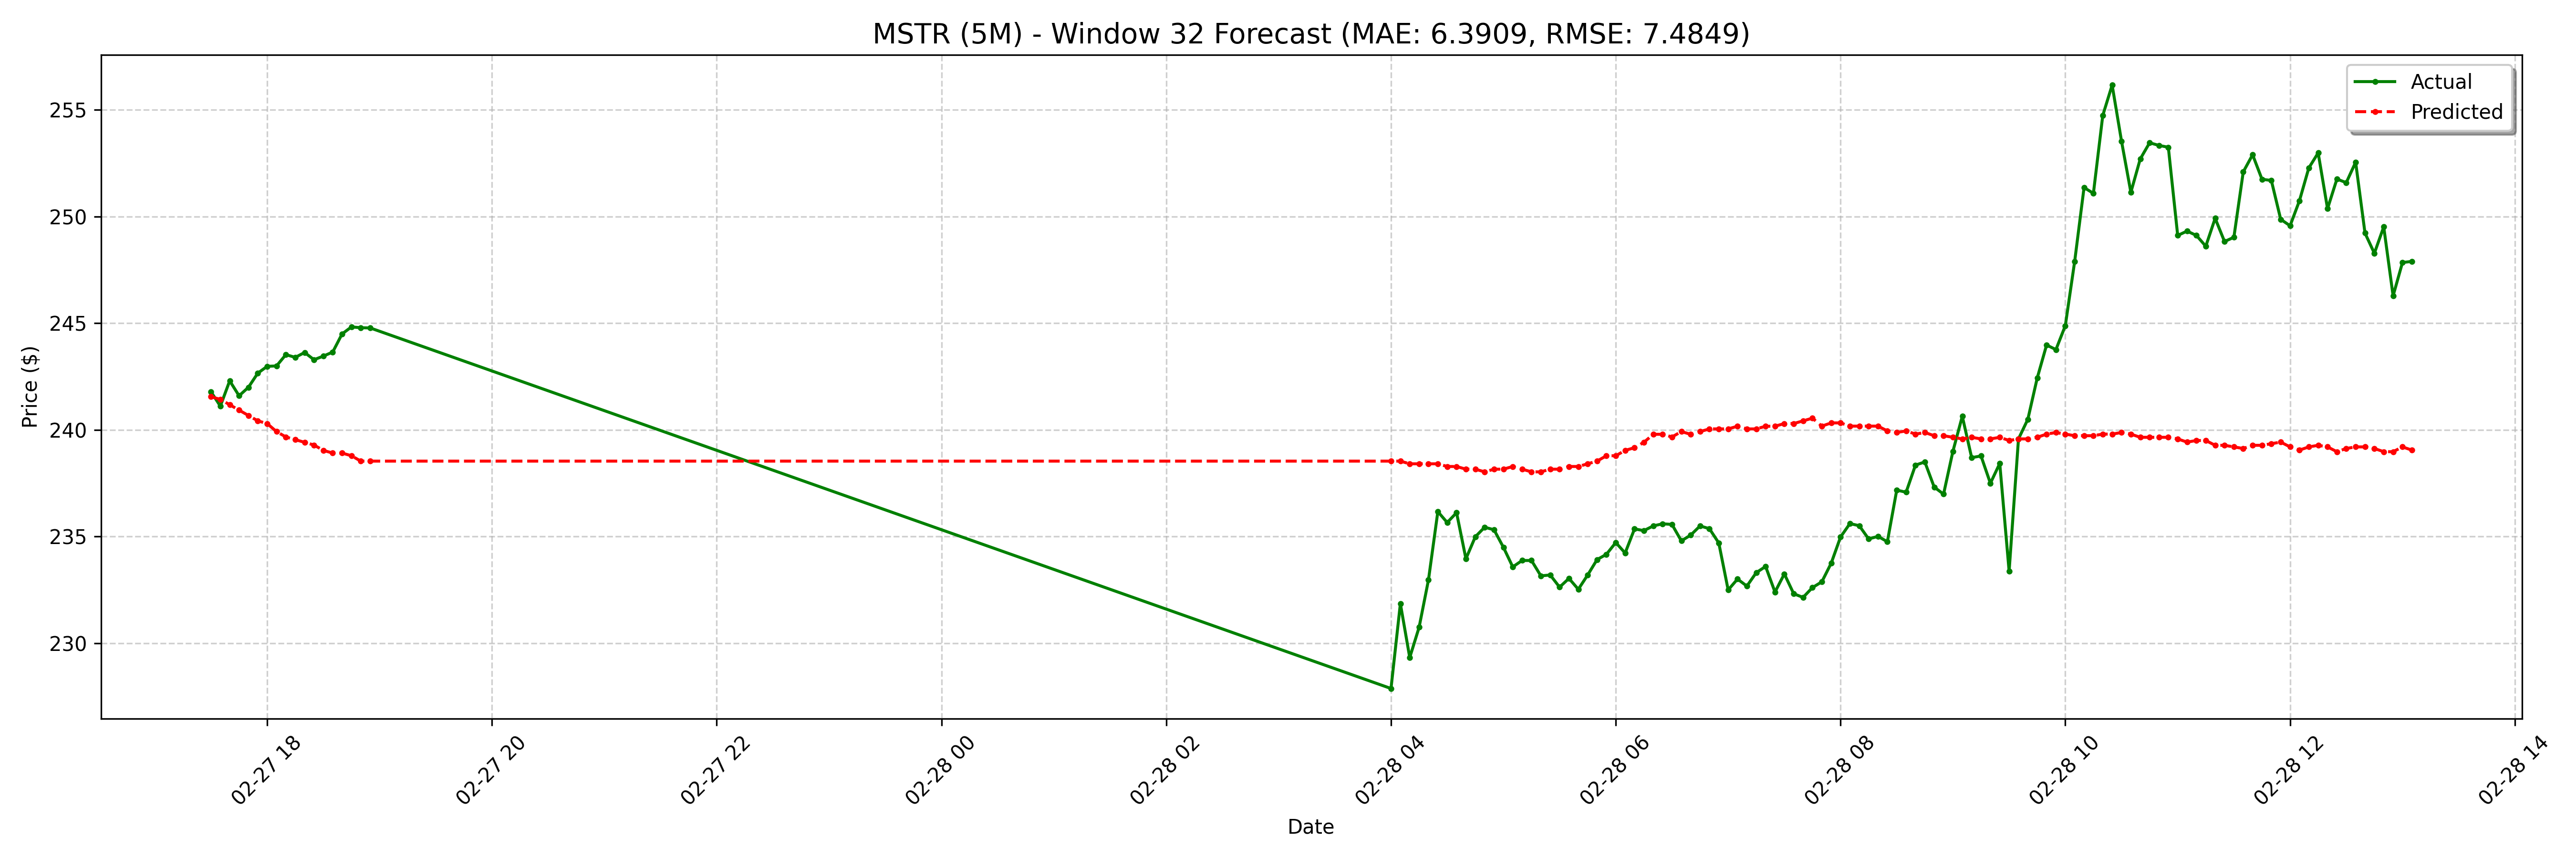

Data behind this chart, as committed beside it:
date, actual, forecast
2025-02-27 17:30:00-05:00, 241.8, 241.6
2025-02-27 17:35:00-05:00, 241.1, 241.4
2025-02-27 17:40:00-05:00, 242.3, 241.2
2025-02-27 17:45:00-05:00, 241.6, 240.9
2025-02-27 17:50:00-05:00, 242, 240.7
2025-02-27 17:55:00-05:00, 242.7, 240.4
2025-02-27 18:00:00-05:00, 243, 240.3
2025-02-27 18:05:00-05:00, 243.0, 239.9
2025-02-27 18:10:00-05:00, 243.5, 239.7
2025-02-27 18:15:00-05:00, 243.4, 239.5
2025-02-27 18:20:00-05:00, 243.6, 239.4
2025-02-27 18:25:00-05:00, 243.3, 239.3
2025-02-27 18:30:00-05:00, 243.5, 239
2025-02-27 18:35:00-05:00, 243.7, 238.9
2025-02-27 18:40:00-05:00, 244.5, 238.9
2025-02-27 18:45:00-05:00, 244.8, 238.8
2025-02-27 18:50:00-05:00, 244.8, 238.5
2025-02-27 18:55:00-05:00, 244.8, 238.5
2025-02-28 04:00:00-05:00, 227.9, 238.5
2025-02-28 04:05:00-05:00, 231.9, 238.5
2025-02-28 04:10:00-05:00, 229.3, 238.4
2025-02-28 04:15:00-05:00, 230.8, 238.4
2025-02-28 04:20:00-05:00, 233, 238.4
2025-02-28 04:25:00-05:00, 236.2, 238.4
2025-02-28 04:30:00-05:00, 235.7, 238.3
2025-02-28 04:35:00-05:00, 236.1, 238.3
2025-02-28 04:40:00-05:00, 234, 238.2
2025-02-28 04:45:00-05:00, 235, 238.2
2025-02-28 04:50:00-05:00, 235.4, 238
2025-02-28 04:55:00-05:00, 235.3, 238.2
2025-02-28 05:00:00-05:00, 234.5, 238.2
2025-02-28 05:05:00-05:00, 233.6, 238.3
2025-02-28 05:10:00-05:00, 233.9, 238.2
2025-02-28 05:15:00-05:00, 233.9, 238
2025-02-28 05:20:00-05:00, 233.2, 238
2025-02-28 05:25:00-05:00, 233.2, 238.2
2025-02-28 05:30:00-05:00, 232.6, 238.2
2025-02-28 05:35:00-05:00, 233, 238.3
2025-02-28 05:40:00-05:00, 232.5, 238.3
2025-02-28 05:45:00-05:00, 233.2, 238.4
2025-02-28 05:50:00-05:00, 233.9, 238.5
2025-02-28 05:55:00-05:00, 234.2, 238.8
2025-02-28 06:00:00-05:00, 234.7, 238.8
2025-02-28 06:05:00-05:00, 234.2, 239
2025-02-28 06:10:00-05:00, 235.4, 239.2
2025-02-28 06:15:00-05:00, 235.3, 239.4
2025-02-28 06:20:00-05:00, 235.5, 239.8
2025-02-28 06:25:00-05:00, 235.6, 239.8
2025-02-28 06:30:00-05:00, 235.6, 239.7
2025-02-28 06:35:00-05:00, 234.8, 239.9
2025-02-28 06:40:00-05:00, 235.1, 239.8
2025-02-28 06:45:00-05:00, 235.5, 239.9
2025-02-28 06:50:00-05:00, 235.4, 240
2025-02-28 06:55:00-05:00, 234.7, 240
2025-02-28 07:00:00-05:00, 232.5, 240
2025-02-28 07:05:00-05:00, 233, 240.2
2025-02-28 07:10:00-05:00, 232.7, 240
2025-02-28 07:15:00-05:00, 233.3, 240
2025-02-28 07:20:00-05:00, 233.6, 240.2
2025-02-28 07:25:00-05:00, 232.4, 240.2
... 68 more rows
